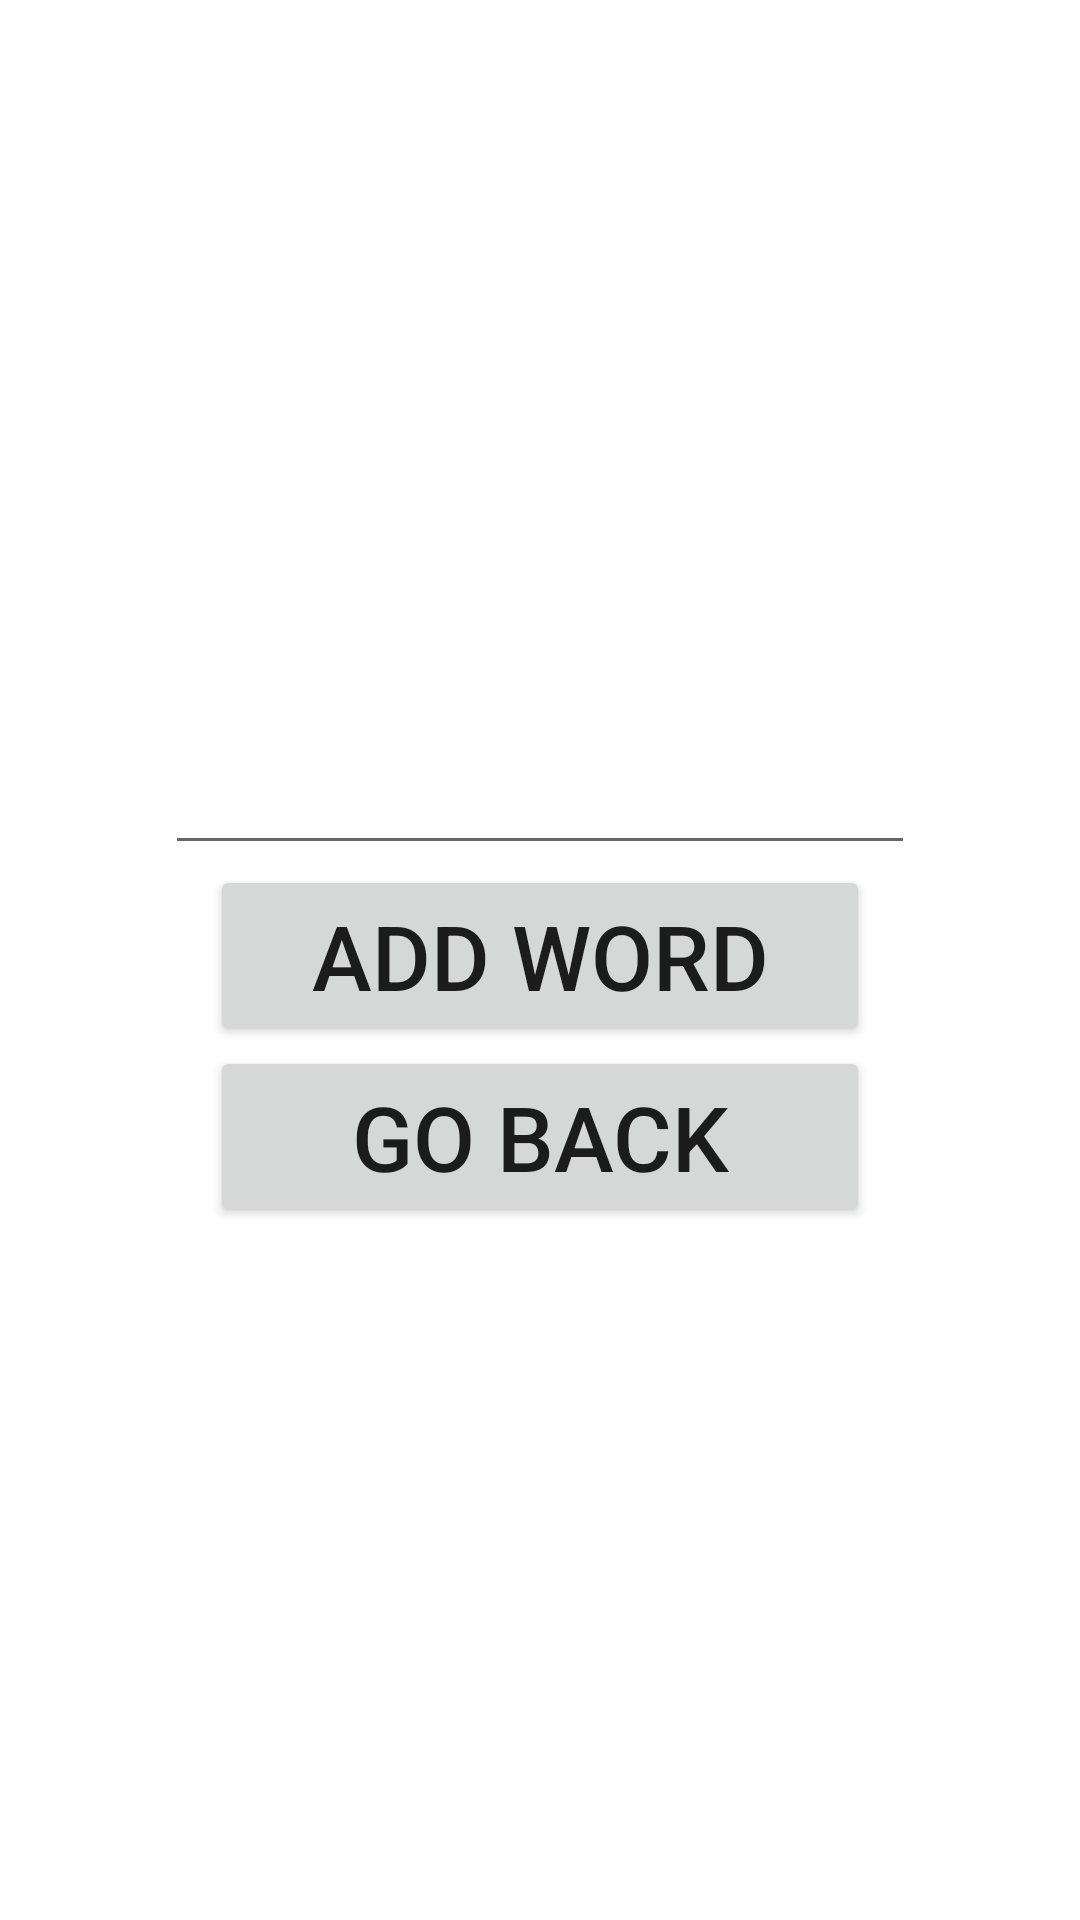

Produce the Android XML layout that renders to this screen, including the resource entries it uses.
<!-- AndroidManifest.xml: application theme Theme.projectHangman -->
<!-- res/layout/activity_add.xml -->
<?xml version="1.0" encoding="utf-8"?>
<LinearLayout xmlns:android="http://schemas.android.com/apk/res/android"
    android:layout_width="match_parent"
    android:layout_height="match_parent"
    android:orientation="vertical"
    android:gravity="center">

    <EditText
        android:layout_width="250sp"
        android:layout_height="wrap_content"
        android:textSize="30sp"
        android:gravity="center"
        android:id="@+id/inputWord"/>

    <Button
        android:layout_width="220sp"
        android:layout_height="wrap_content"
        android:textSize="30sp"
        android:text="@string/add"
        android:id="@+id/btnAdd"/>

    <Button
        android:layout_width="220sp"
        android:layout_height="wrap_content"
        android:textSize="30sp"
        android:text="Go Back"
        android:id="@+id/btnBack"/>
</LinearLayout>
<!-- resources referenced by this layout -->
<resources>
  <string name="add">Add Word</string>
  <style name="Theme.projectHangman" parent="Theme.MaterialComponents.DayNight.DarkActionBar">
          
          <item name="colorPrimary">@color/purple_700</item>
          <item name="colorPrimaryVariant">@color/purple_700</item>
          <item name="colorOnPrimary">@color/white</item>
          
          <item name="colorSecondary">@color/teal_200</item>
          <item name="colorSecondaryVariant">@color/teal_700</item>
          <item name="colorOnSecondary">@color/black</item>
          
          <item name="android:statusBarColor" tools:targetApi="l">?attr/colorPrimaryVariant</item>
          
      </style>
  <color name="purple_700">#FF3700B3</color>
  <color name="white">#FFFFFF</color>
  <color name="teal_200">#FF03DAC5</color>
  <color name="teal_700">#FF018786</color>
  <color name="black">#FF000000</color>
</resources>
